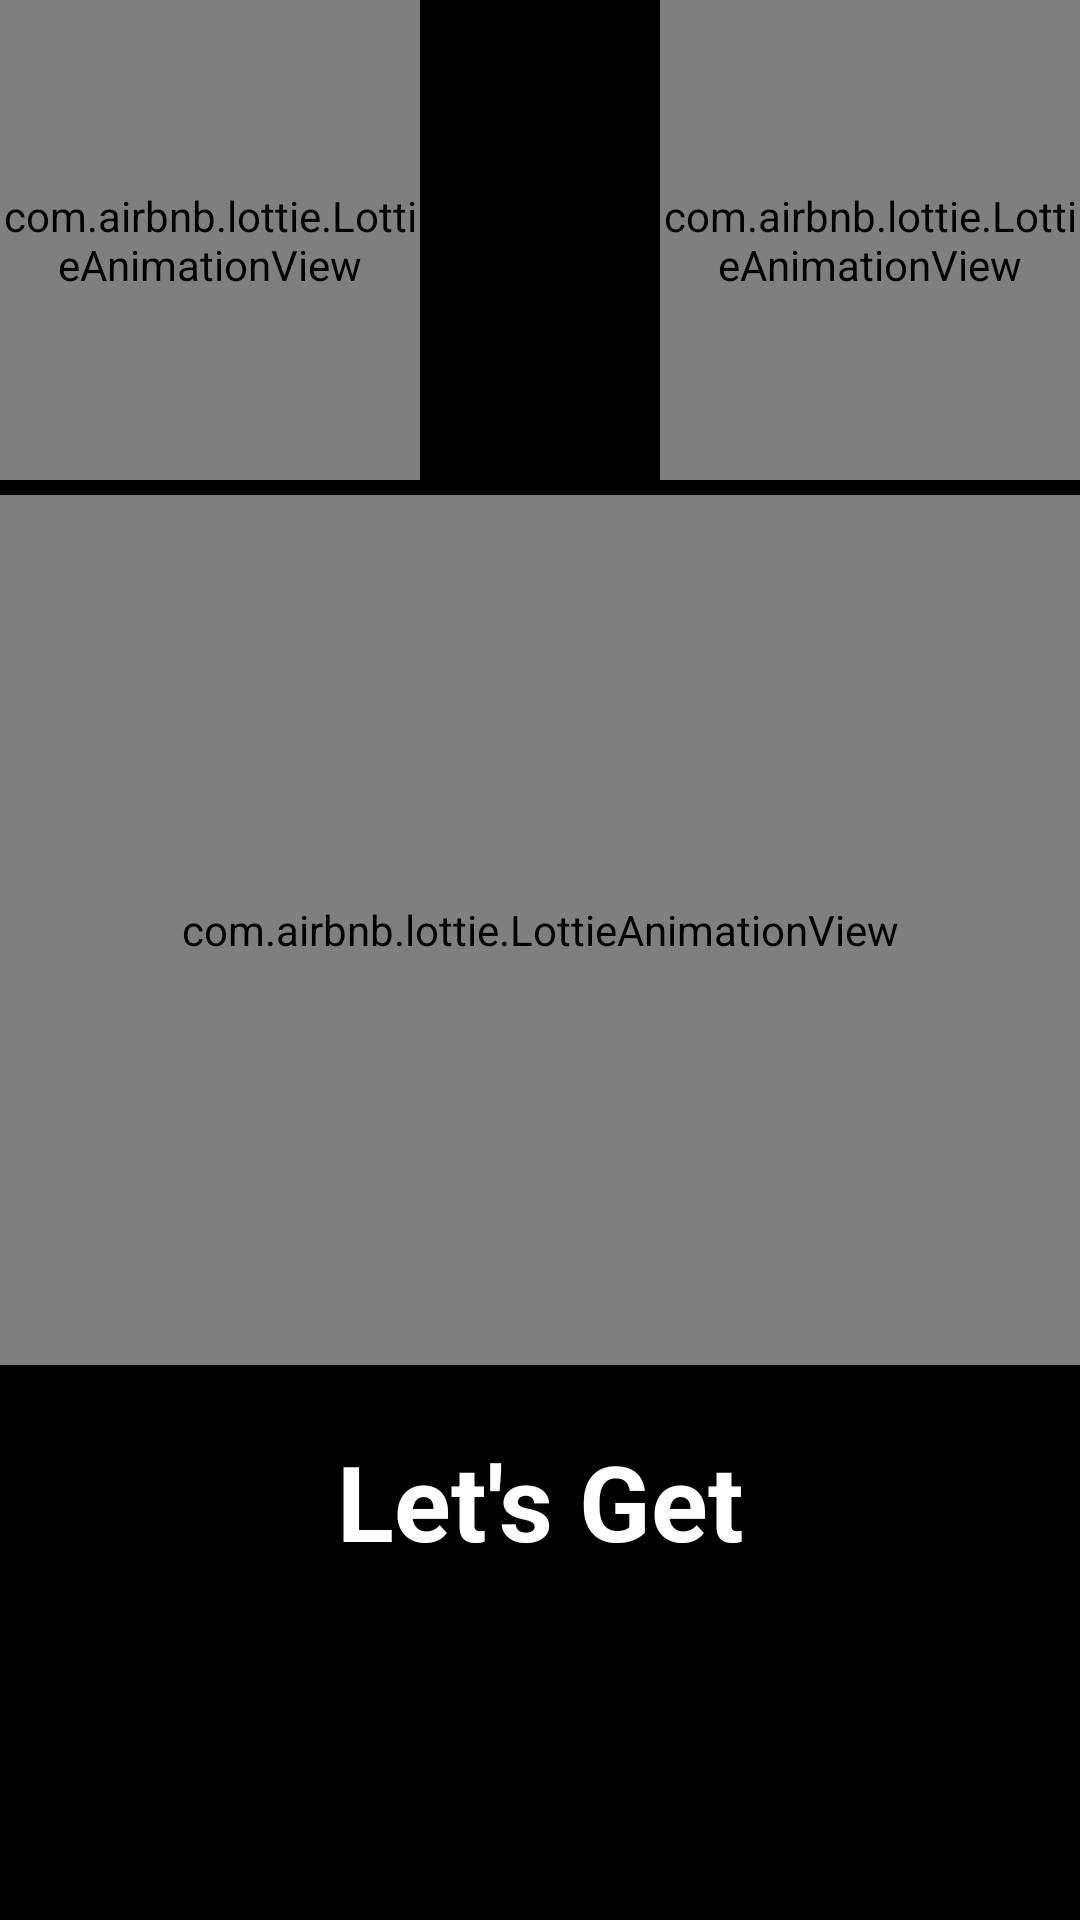

Reconstruct the res/layout file that produces this screen, plus the resources it refers to.
<!-- AndroidManifest.xml: application theme AppTheming -->
<!-- res/layout/activity_start.xml -->
<?xml version="1.0" encoding="utf-8"?>
<androidx.constraintlayout.widget.ConstraintLayout
    xmlns:android="http://schemas.android.com/apk/res/android"
    xmlns:app="http://schemas.android.com/apk/res-auto"
    xmlns:tools="http://schemas.android.com/tools"
    android:layout_width="match_parent"
    android:layout_height="match_parent"
    android:background="#000"
    tools:context=".Start">

    <GridLayout
        android:id="@+id/grid"
        android:layout_width="match_parent"
        android:layout_height="160dp"
        android:orientation="horizontal"
        android:columnCount="2"
        app:layout_constraintStart_toStartOf="parent"
        app:layout_constraintEnd_toEndOf="parent"
        app:layout_constraintTop_toTopOf="parent">

        <com.airbnb.lottie.LottieAnimationView
            android:id="@+id/animation1"
            android:layout_width="140dp"
            android:layout_height="160dp"
            app:lottie_autoPlay="true"
            app:lottie_loop="true"
            app:lottie_rawRes="@raw/gaming"
            tools:ignore="MissingConstraints"
            tools:layout_editor_absoluteX="16dp"
            tools:layout_editor_absoluteY="0dp" />


        <com.airbnb.lottie.LottieAnimationView
            android:id="@+id/animation2"
            android:layout_width="140dp"
            android:layout_height="160dp"
            android:layout_gravity="right|top"
            app:lottie_autoPlay="true"
            app:lottie_loop="true"
            app:lottie_rawRes="@raw/gaming"
            tools:ignore="MissingConstraints,RtlHardcoded"
            tools:layout_editor_absoluteX="264dp"
            tools:layout_editor_absoluteY="0dp" />

    </GridLayout>

    <RelativeLayout
        android:layout_width="match_parent"
        android:layout_height="400dp"
        app:layout_constraintTop_toBottomOf="@id/grid"
        android:paddingTop="5dp"
        android:orientation="vertical">

        <com.airbnb.lottie.LottieAnimationView
            android:id="@+id/animationView"
            android:layout_width="match_parent"
            android:layout_height="290dp"
            app:lottie_autoPlay="true"
            app:lottie_loop="true"
            app:lottie_rawRes="@raw/bot"
            tools:ignore="MissingConstraints"
            tools:layout_editor_absoluteX="4dp"
            tools:layout_editor_absoluteY="182dp" />

        <TextView
            android:id="@+id/text1"
            android:layout_width="match_parent"
            android:layout_height="75dp"
            android:layout_alignParentBottom="true"
            android:layout_marginStart="50dp"
            android:layout_marginTop="30dp"
            android:layout_marginEnd="50dp"
            android:layout_marginBottom="20dp"
            android:padding="12dp"
            android:text="@string/let_s_get_started"
            android:textAlignment="center"
            android:textColor="#fff"
            android:textColorHighlight="#FFC107"
            android:textSize="35sp"
            android:textStyle="bold"
            app:layout_constraintEnd_toEndOf="parent"
            app:layout_constraintStart_toStartOf="parent"
            app:layout_constraintTop_toBottomOf="@id/animationView"
            tools:ignore="TextSizeCheck" />

    </RelativeLayout>

    <LinearLayout
        android:id="@+id/LinearLayout"
        android:layout_width="match_parent"
        android:layout_height="match_parent"
        android:orientation="horizontal"
        android:layout_marginTop="600dp"
        android:layout_marginBottom="60dp"
        app:layout_constraintEnd_toEndOf="parent"
        app:layout_constraintHorizontal_bias="0.0"
        app:layout_constraintStart_toStartOf="parent"
        app:layout_constraintTop_toTopOf="parent">

        <com.google.android.material.button.MaterialButton
            android:id="@+id/login"
            android:layout_width="0dp"
            android:layout_height="wrap_content"
            android:layout_marginStart="15dp"
            android:layout_marginEnd="15dp"
            android:layout_weight="1"
            android:backgroundTint="@color/colorPrimary"
            android:padding="15dp"
            android:text="@string/login"
            android:textColor="#151515"
            android:textSize="20sp"
            android:textStyle="bold"
            app:cornerRadius="8dp"
            app:layout_constraintBottom_toBottomOf="parent"
            app:layout_constraintEnd_toEndOf="parent"
            app:layout_constraintStart_toStartOf="parent"
            app:layout_constraintTop_toTopOf="parent"
            tools:ignore="VisualLintButtonSize" />

        <com.google.android.material.button.MaterialButton
            android:id="@+id/register"
            android:layout_width="0dp"
            android:layout_height="wrap_content"
            android:layout_marginEnd="15dp"
            android:layout_weight="1"
            android:backgroundTint="#F31B06"
            android:padding="15dp"
            android:text="@string/register"
            android:textSize="20sp"
            android:textStyle="bold"
            app:cornerRadius="8dp"
            app:layout_constraintBottom_toBottomOf="parent"
            app:layout_constraintEnd_toEndOf="parent"
            app:layout_constraintStart_toStartOf="parent"
            app:layout_constraintTop_toTopOf="parent"
            tools:ignore="VisualLintButtonSize" />
    </LinearLayout>


</androidx.constraintlayout.widget.ConstraintLayout>
<!-- resources referenced by this layout -->
<resources>
  <string name="let_s_get_started">Let\'s Get Started</string>
  <string name="login">Login</string>
  <string name="register">Register</string>
  <style name="AppTheming" parent="Theme.MaterialComponents.Light.NoActionBar">
          
          <item name="colorPrimary">@color/colorPrimary</item>
          <item name="colorPrimaryDark">@color/colorPrimaryDark</item>
          <item name="colorAccent">@color/colorAccent</item>
      </style>
  <!-- not gathered from this repository: default colours our renderer supplied (Android Studio template values) -->
  <color name="colorPrimary">#FF6200EE</color>
  <color name="colorPrimaryDark">#FF3700B3</color>
  <color name="colorAccent">#FF03DAC5</color>
</resources>
